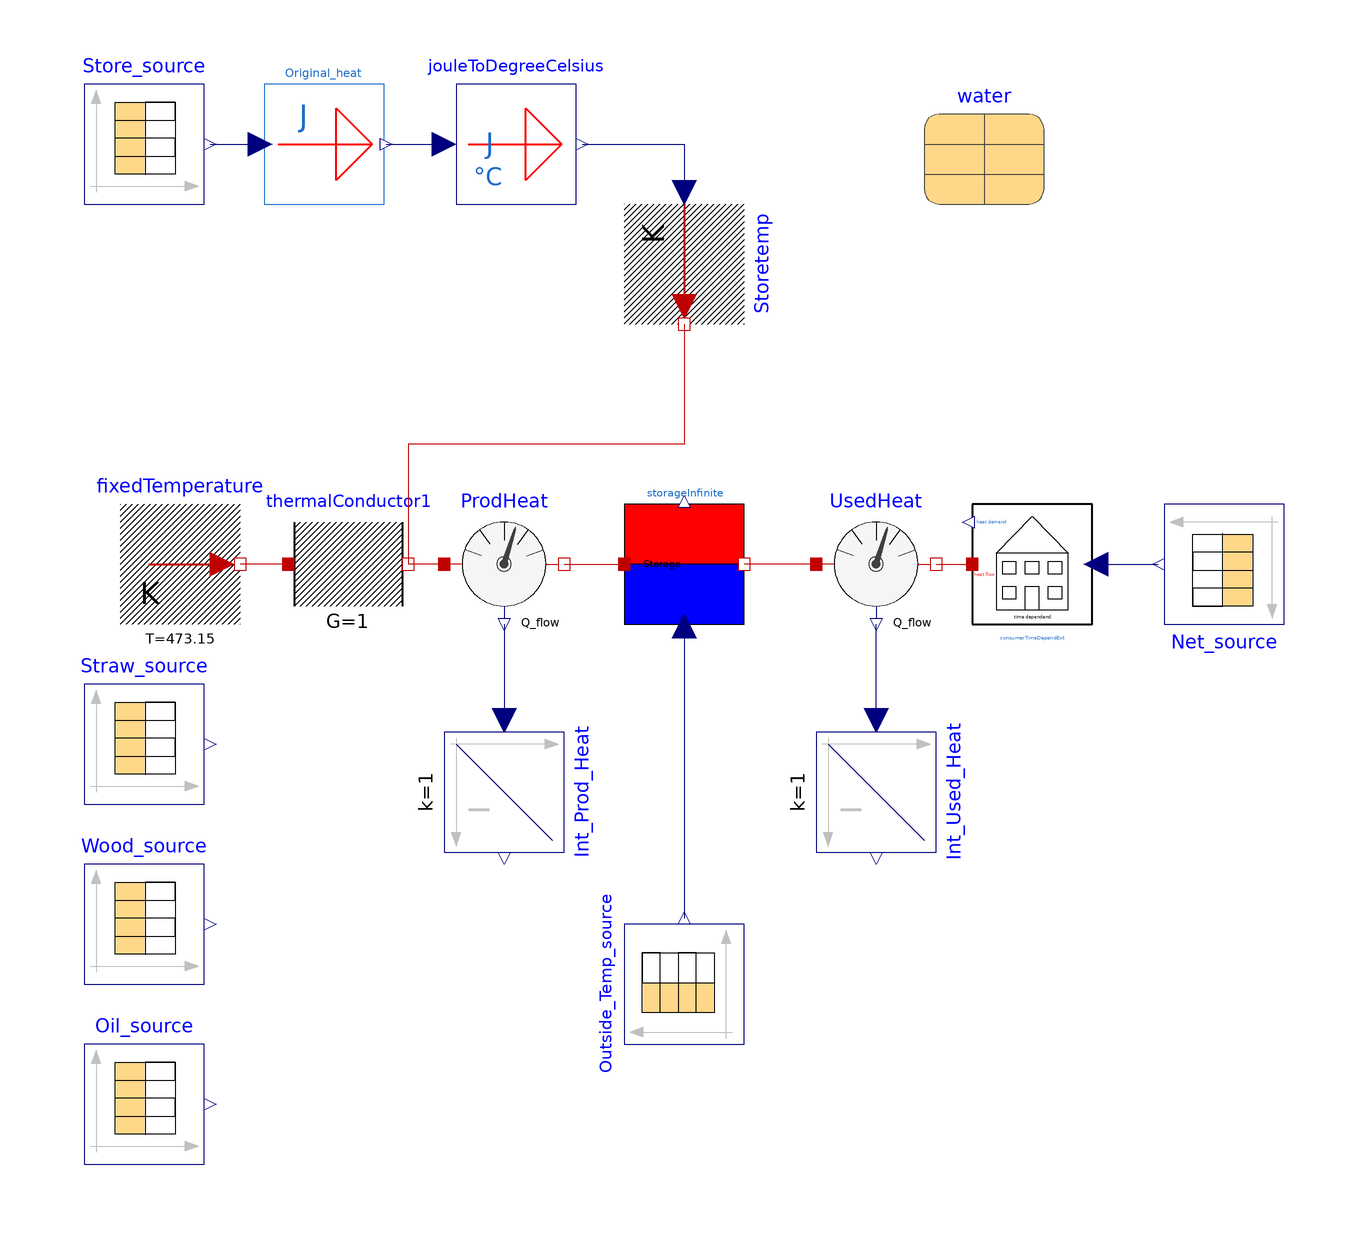

The Modelica model whose source follows is shown above as a component diagram (icons at their Placement, wires along their Line points).

model CalibrationFindProdHeat
  extends Modelica.Icons.Example;

  parameter String fileNameStraw = Modelica.Utilities.Files.loadResource("modelica://DistrictHeating/Resources/Data/Straw_original.txt")
    "File on which data is present" annotation(Dialog(loadSelector(filter = "Text files (*.txt)", caption = "Open text file to read parameters of the form \"name = value\"")));
  parameter String fileNameOil = Modelica.Utilities.Files.loadResource("modelica://DistrictHeating/Resources/Data/Oil_original.txt")
    "File on which data is present" annotation(Dialog(loadSelector(filter = "Text files (*.txt)", caption = "Open text file to read parameters of the form \"name = value\"")));
  parameter String fileNameWood = Modelica.Utilities.Files.loadResource("modelica://DistrictHeating/Resources/Data/Wood_original.txt")
    "File on which data is present" annotation(Dialog(loadSelector(filter = "Text files (*.txt)", caption = "Open text file to read parameters of the form \"name = value\"")));
  parameter String fileNameTemperature = Modelica.Utilities.Files.loadResource("modelica://DistrictHeating/Resources/Data/Outsidetemperature_original.txt")
    "File on which data is present" annotation(Dialog(loadSelector(filter = "Text files (*.txt)", caption = "Open text file to read parameters of the form \"name = value\"")));
  parameter String fileNameNet = Modelica.Utilities.Files.loadResource("modelica://DistrictHeating/Resources/Data/Net_original.txt")
    "File on which data is present" annotation(Dialog(loadSelector(filter = "Text files (*.txt)", caption = "Open text file to read parameters of the form \"name = value\"")));
  parameter String fileNameStore = Modelica.Utilities.Files.loadResource("modelica://DistrictHeating/Resources/Data/Store.txt")
    "File on which data is present" annotation(Dialog(loadSelector(filter = "Text files (*.txt)", caption = "Open text file to read parameters of the form \"name = value\"")));
    Modelica.SIunits.HeatFlowRate OrigProdHeatFlow
    "Sum of the produced heat flow from oil, wood and straw boiler";
    Real EtaStore "Store Energy Efficiency";

  Modelica.Thermal.HeatTransfer.Sources.PrescribedTemperature Storetemp
    annotation (Placement(transformation(
        extent={{-10,-10},{10,10}},
        rotation=270,
        origin={0,50})));
  Components.Consumers.ConsumerTimeDependExt consumerTimeDependExt
    annotation (Placement(transformation(extent={{48,-10},{68,10}})));
  Modelica.Thermal.HeatTransfer.Sensors.HeatFlowSensor ProdHeat
    annotation (Placement(transformation(extent={{-40,-10},{-20,10}})));
  Modelica.Thermal.HeatTransfer.Components.ThermalConductor thermalConductor1(G=
       1) annotation (Placement(transformation(
        extent={{-10,-10},{10,10}},
        rotation=0,
        origin={-56,0})));
  Modelica.Thermal.HeatTransfer.Sources.FixedTemperature fixedTemperature(T=473.15)
    annotation (Placement(transformation(extent={{-94,-10},{-74,10}})));
  Modelica.Blocks.Sources.CombiTimeTable Net_source(
    tableOnFile=true,
    tableName="Netzleistung",
    columns={2,3,4,5,6,7},
    smoothness=Modelica.Blocks.Types.Smoothness.LinearSegments,
    fileName=fileNameNet)                                       annotation (
      Placement(transformation(
        extent={{-10,-10},{10,10}},
        rotation=180,
        origin={90,0})));
  Modelica.Blocks.Sources.CombiTimeTable Store_source(
    tableOnFile=true,
    tableName="Speicherenergie",
    columns={2,3,4,5,6,7},
    smoothness=Modelica.Blocks.Types.Smoothness.LinearSegments,
    fileName=fileNameStore)                                     annotation (
      Placement(transformation(
        extent={{-10,-10},{10,10}},
        rotation=0,
        origin={-90,70})));
  Calibration.From_Scalar_To_Heat
                      Original_heat
    annotation (Placement(transformation(extent={{-70,60},{-50,80}})));
  Components.Others.JouleToDegreeCelsius jouleToDegreeCelsius(C=137*water.rho*
        water.cp, Tref=285)
    annotation (Placement(transformation(extent={{-38,60},{-18,80}})));
  Modelica.Thermal.FluidHeatFlow.Media.Water water
    annotation (Placement(transformation(extent={{40,60},{60,80}})));
  Modelica.Blocks.Sources.CombiTimeTable Oil_source(
    tableOnFile=true,
    columns={2,3,4,5,6,7},
    tableName="Oelleistung",
    smoothness=Modelica.Blocks.Types.Smoothness.LinearSegments,
    fileName=fileNameOil)
    annotation (Placement(transformation(
        extent={{-10,-10},{10,10}},
        rotation=0,
        origin={-90,-90})));
  Modelica.Blocks.Sources.CombiTimeTable Wood_source(
    tableOnFile=true,
    columns={2,3,4,5,6,7},
    tableName="Hackgutleistung",
    smoothness=Modelica.Blocks.Types.Smoothness.LinearSegments,
    fileName=fileNameWood)
    annotation (Placement(transformation(
        extent={{-10,-10},{10,10}},
        rotation=0,
        origin={-90,-60})));
  Modelica.Blocks.Sources.CombiTimeTable Straw_source(
    tableOnFile=true,
    columns={2,3,4,5,6,7},
    tableName="Strohleistung",
    smoothness=Modelica.Blocks.Types.Smoothness.LinearSegments,
    fileName=fileNameStraw)
    annotation (Placement(transformation(
        extent={{-10,-10},{10,10}},
        rotation=0,
        origin={-90,-30})));
  Modelica.Thermal.HeatTransfer.Sensors.HeatFlowSensor UsedHeat
    annotation (Placement(transformation(extent={{22,-10},{42,10}})));
  Modelica.Blocks.Continuous.Integrator Int_Prod_Heat(
    k=1,
    initType=Modelica.Blocks.Types.Init.InitialState,
    y_start=0.0001)                                   annotation (Placement(
        transformation(
        extent={{-10,-10},{10,10}},
        rotation=270,
        origin={-30,-38})));
  Modelica.Blocks.Continuous.Integrator Int_Used_Heat(
    y_start=0,
    k=1,
    initType=Modelica.Blocks.Types.Init.InitialState) annotation (Placement(
        transformation(
        extent={{-10,-10},{10,10}},
        rotation=270,
        origin={32,-38})));
  Components.Storage.StorageInfiniteStart storageInfinite(
    C=137*water.rho*water.cp,
    G=2300,
    der_T=0,
    Tref=285) annotation (Placement(transformation(extent={{-10,-10},{10,10}})));
  Modelica.Blocks.Sources.CombiTimeTable Outside_Temp_source(
    tableOnFile=true,
    tableName="Aussentemperatur",
    columns={2,3,4,5,6,7},
    smoothness=Modelica.Blocks.Types.Smoothness.LinearSegments,
    fileName=fileNameTemperature)                               annotation (
      Placement(transformation(
        extent={{-10,-10},{10,10}},
        rotation=90,
        origin={0,-70})));
equation
OrigProdHeatFlow=Straw_source.y[6]+Wood_source.y[6]+Oil_source.y[6];
    EtaStore=Int_Used_Heat.y/Int_Prod_Heat.y "fo calculation of EtaStore";

  connect(ProdHeat.port_a, thermalConductor1.port_b)
    annotation (Line(points={{-40,0},{-46,0}}, color={191,0,0}));
  connect(thermalConductor1.port_a, fixedTemperature.port)
    annotation (Line(points={{-66,0},{-74,0}}, color={191,0,0}));
  connect(consumerTimeDependExt.positive_heat_flow, Net_source.y[6])
    annotation (Line(points={{68.6,0},{79,0}},        color={0,0,127}));
  connect(Store_source.y[6],Original_heat. u)
    annotation (Line(points={{-79,70},{-74,70},{-70.6,70}},
                                                 color={0,0,127}));
  connect(Original_heat.y, jouleToDegreeCelsius.u) annotation (Line(points={{-49.6,
          70},{-44.8,70},{-40,70}}, color={0,0,127}));
  connect(jouleToDegreeCelsius.y, Storetemp.T) annotation (Line(points={{-17,70},
          {-10,70},{0,70},{0,62}}, color={0,0,127}));
  connect(UsedHeat.port_b, consumerTimeDependExt.heat_flow)
    annotation (Line(points={{42,0},{42,0},{48,0}}, color={191,0,0}));
  connect(Int_Used_Heat.u, UsedHeat.Q_flow)
    annotation (Line(points={{32,-26},{32,-10}}, color={0,0,127}));
  connect(ProdHeat.Q_flow, Int_Prod_Heat.u)
    annotation (Line(points={{-30,-10},{-30,-10},{-30,-26}}, color={0,0,127}));
  connect(ProdHeat.port_b, storageInfinite.heat_input)
    annotation (Line(points={{-20,0},{-16,0},{-10,0}}, color={191,0,0}));
  connect(UsedHeat.port_a, storageInfinite.heat_output)
    annotation (Line(points={{22,0},{16,0},{10,0}}, color={191,0,0}));
  connect(storageInfinite.outside_temp, Outside_Temp_source.y[6])
    annotation (Line(points={{0,-10.4},{0,-59}}, color={0,0,127}));
  connect(Storetemp.port, thermalConductor1.port_b) annotation (Line(points={{0,
          40},{0,40},{0,30},{0,20},{-46,20},{-46,0}}, color={191,0,0}));
  annotation (Icon(coordinateSystem(preserveAspectRatio=false)), Diagram(
        coordinateSystem(preserveAspectRatio=false)),
    experiment(StopTime=2.4886e+007, Interval=60),
    __Dymola_experimentSetupOutput,
    Documentation(info="<html>
<p><span style=\"font-family: MS Shell Dlg 2;\">This model is an other way to calibrate the system. In this model the used heat and the storage heat are given. </span></p>
<p><span style=\"font-family: MS Shell Dlg 2;\">The model calculates the heat, that has to be produced (ProdHeat). </span></p>
<p><span style=\"font-family: MS Shell Dlg 2;\">The store temp is given by an PrecribedTemperature. </span></p>
</html>"));
end CalibrationFindProdHeat;